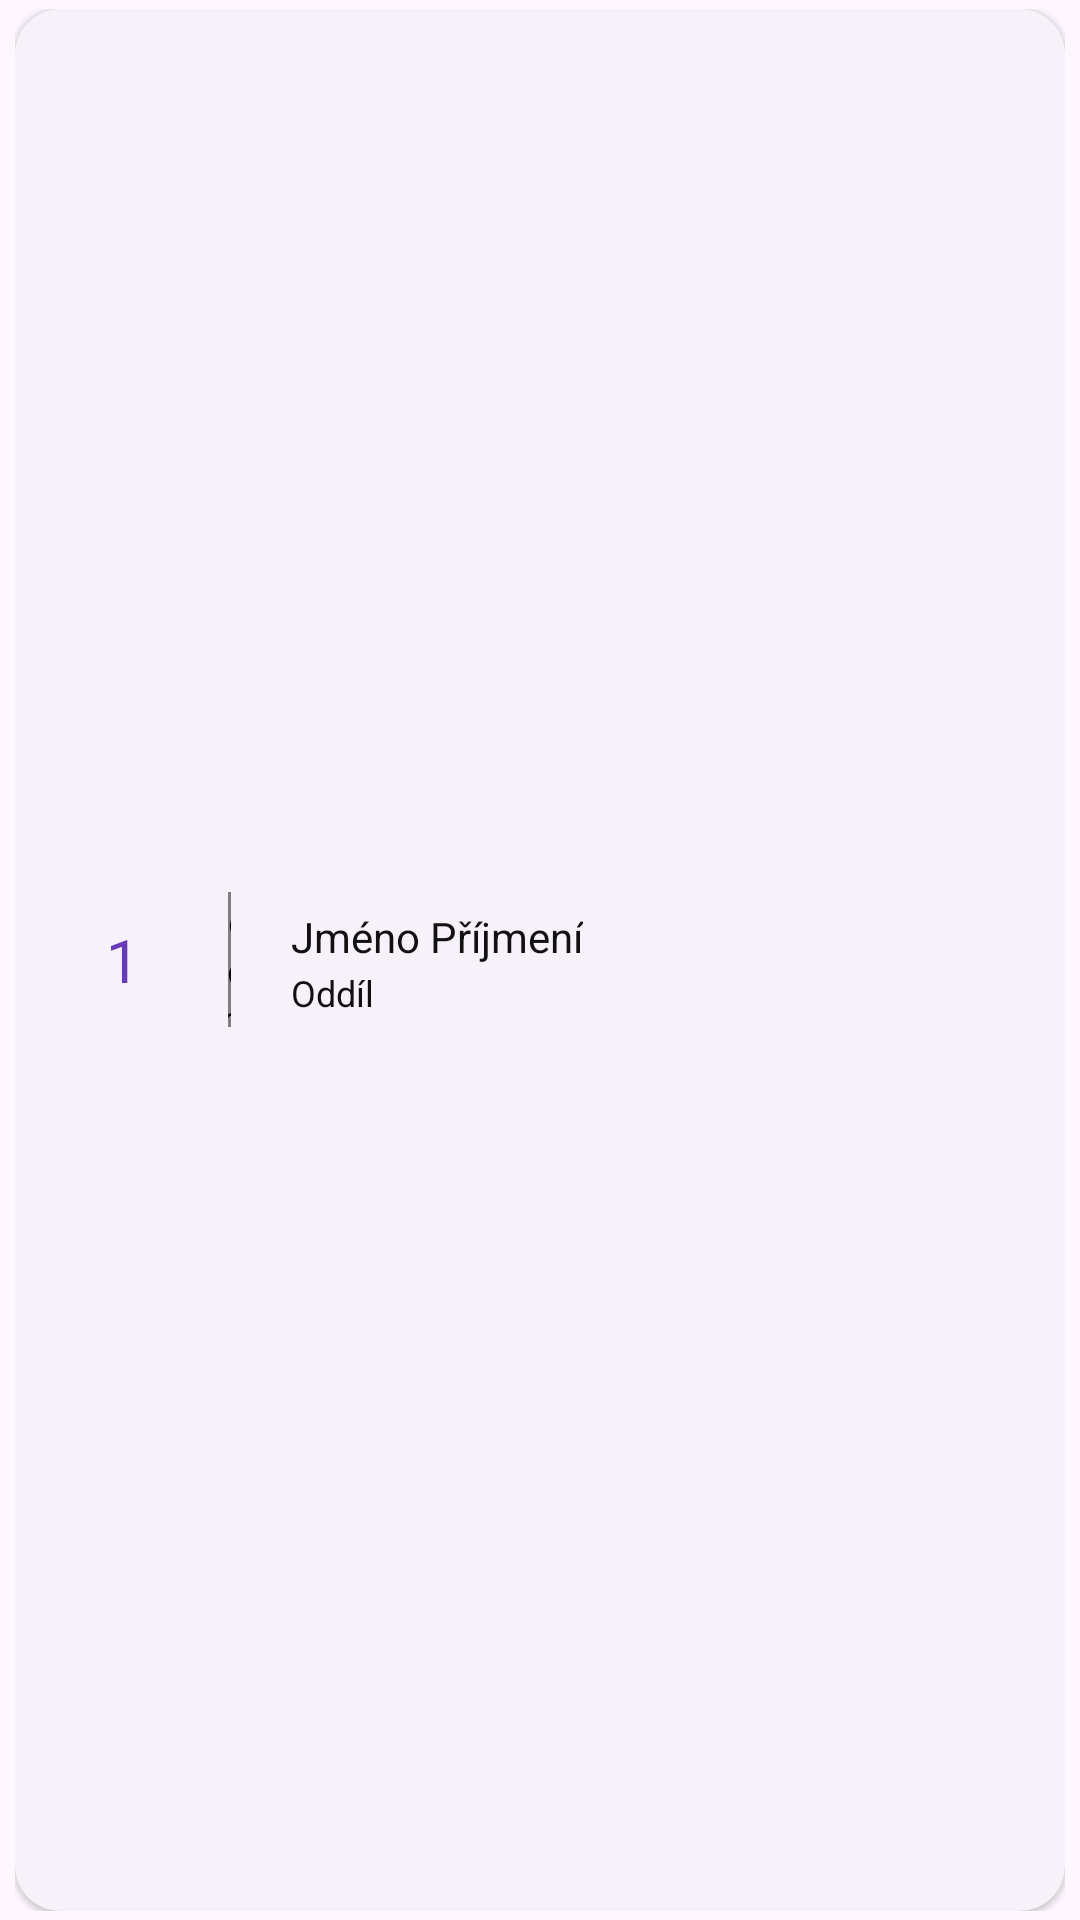

Android layout source for this screen:
<!-- AndroidManifest.xml: application theme Theme.Turisticky_zavod -->
<!-- res/layout/list_runners.xml -->
<?xml version="1.0" encoding="utf-8"?>
<RelativeLayout xmlns:android="http://schemas.android.com/apk/res/android"
    xmlns:app="http://schemas.android.com/apk/res-auto"
    xmlns:tools="http://schemas.android.com/tools"
    android:orientation="horizontal"
    android:layout_width="match_parent"
    android:layout_height="70dp"
    tools:context=".MainActivity"
    android:background="?android:attr/selectableItemBackground"
    android:paddingHorizontal="5dp"
    android:paddingVertical="3dp">

    <com.google.android.material.card.MaterialCardView
        android:id="@+id/cardView"
        android:layout_width="match_parent"
        android:layout_height="match_parent"
        style="@style/Widget.Material3.CardView.Elevated"
        android:clickable="true"
        android:focusable="true"
        app:cardCornerRadius="15dp">

        <LinearLayout
            android:layout_width="match_parent"
            android:layout_height="match_parent"
            android:orientation="horizontal">

            <TextView
                android:id="@+id/textView_runnerId"
                android:layout_width="70dp"
                android:layout_height="match_parent"
                android:gravity="center"
                android:layout_marginStart="1dp"
                android:textSize="20sp"
                android:textColor="@color/runnerId"
                android:text="@string/text_view_runner_id_placeholder" />

            <com.google.android.material.divider.MaterialDivider
                android:id="@+id/divider_vertical"
                android:layout_width="1dp"
                android:layout_height="45dp"
                android:layout_gravity="center"
                app:dividerColor="@color/divider_vertical"/>

            <LinearLayout
                android:layout_width="0dp"
                android:layout_height="match_parent"
                android:layout_weight="3"
                android:orientation="vertical"
                android:layout_marginStart="20dp"
                android:gravity="center_vertical">

                <TextView
                    android:id="@+id/textView_runnerName"
                    android:layout_width="wrap_content"
                    android:layout_height="wrap_content"
                    android:layout_marginBottom="1dp"
                    android:layout_marginTop="2dp"
                    android:textColor="@color/runnerInfo"
                    android:text="@string/text_view_runner_name_placeholder" />

                <TextView
                    android:id="@+id/textView_runnerTeam"
                    android:layout_width="wrap_content"
                    android:layout_height="wrap_content"
                    android:textColor="@color/runnerInfo"
                    android:textSize="12sp"
                    android:text="@string/text_view_runner_team_placeholder" />

            </LinearLayout>

            <ImageView
                android:id="@+id/imageView_disqualified"
                android:layout_width="0dp"
                android:layout_height="match_parent"
                android:layout_marginEnd="5dp"
                android:layout_weight="1"
                android:contentDescription="@string/image_disqualified_content_description"
                android:paddingVertical="10dp"
                android:visibility="gone"
                app:srcCompat="@drawable/disabled_fill"
                app:tint="#F45E56" />
        </LinearLayout>

    </com.google.android.material.card.MaterialCardView>

</RelativeLayout>
<!-- resources referenced by this layout -->
<resources>
  <color name="runnerId">#673AB7</color>
  <color name="runnerInfo">#111111</color>
  <!-- drawable disabled_fill (drawable) -->
  <vector xmlns:android="http://schemas.android.com/apk/res/android"
      android:width="48dp"
      android:height="48dp"
      android:viewportWidth="48"
      android:viewportHeight="48">
    <path
        android:fillColor="#FF000000"
        android:pathData="M9,42q-1.25,0 -2.125,-0.875T6,39L6,9q0,-1.25 0.875,-2.125T9,6h30q1.25,0 2.125,0.875T42,9v30q0,1.25 -0.875,2.125T39,42ZM15.75,32.25q0.45,0.45 1.05,0.45 0.6,0 1.05,-0.45L24,26.1l6.15,6.15q0.45,0.45 1.05,0.45 0.6,0 1.05,-0.45 0.45,-0.45 0.45,-1.05 0,-0.6 -0.45,-1.05L26.1,24l6.15,-6.15q0.45,-0.45 0.45,-1.05 0,-0.6 -0.45,-1.05 -0.45,-0.45 -1.05,-0.45 -0.6,0 -1.05,0.45L24,21.9l-6.15,-6.15q-0.45,-0.45 -1.05,-0.45 -0.6,0 -1.05,0.45 -0.45,0.45 -0.45,1.05 0,0.6 0.45,1.05L21.9,24l-6.15,6.15q-0.45,0.45 -0.45,1.05 0,0.6 0.45,1.05Z"/>
  </vector>
  <string name="image_disqualified_content_description">Běžec diskvalifikován</string>
  <string name="text_view_runner_id_placeholder" translatable="false">1</string>
  <string name="text_view_runner_name_placeholder">Jméno Příjmení</string>
  <string name="text_view_runner_team_placeholder">Oddíl</string>
  <style name="Theme.Turisticky_zavod" parent="Base.Theme.Turisticky_zavod" />
  <style name="Base.Theme.Turisticky_zavod" parent="Theme.Material3.DayNight.NoActionBar">
          
          
      </style>
</resources>
